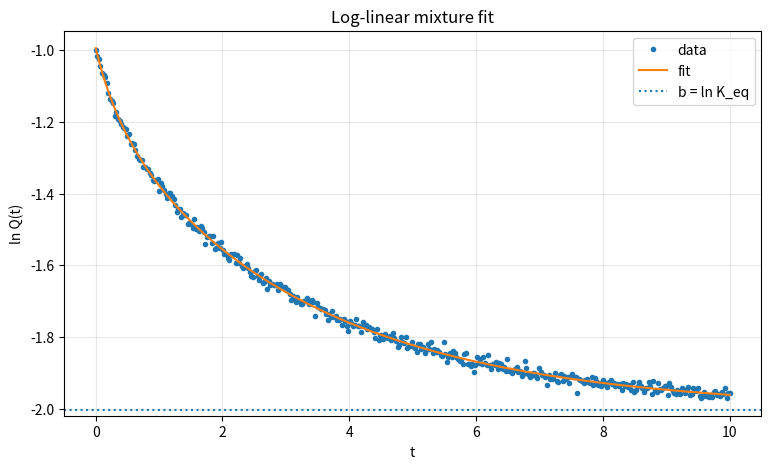

This figure's Python source:
import numpy as np
from dataclasses import dataclass
from typing import Optional, Sequence
from scipy.optimize import lsq_linear


@dataclass
class LogLinearFit:
    lambdas: np.ndarray  # (m,) grid of rates used
    w: np.ndarray  # (m,) nonnegative weights (post-pruning)
    b: float  # intercept = ln K_eq
    s: int  # direction sign (+1 if y decreases, -1 if increases)
    active_idx: np.ndarray  # indices of active lambdas after pruning
    r2: float  # R^2 of the fit on provided samples
    y_hat: np.ndarray  # fitted y on the provided samples
    # One valid realization of the hidden-state model:
    K: np.ndarray  # (r,r) diag matrix with active lambdas
    c: np.ndarray  # (r,) output row-vector for x=c^T z
    z0: np.ndarray  # (r,) initial condition so that x(t)=c^T exp(-Kt) z0

    # convenience:
    def K_eq(self) -> float:
        return float(np.exp(self.b))


def _second_diff_matrix(m: int) -> np.ndarray:
    """(m-2) x m second-difference operator"""
    if m < 3:
        return np.zeros((0, m))
    D = np.zeros((m - 2, m))
    for i in range(m - 2):
        D[i, i] = 1.0
        D[i, i + 1] = -2.0
        D[i, i + 2] = 1.0
    return D


def _design_matrix(t: np.ndarray, lambdas: np.ndarray) -> np.ndarray:
    # Use time relative to the first sample for numerical stability.
    t0 = float(t[0])
    return np.exp(-np.outer(t - t0, lambdas))


def _r2(y: np.ndarray, yhat: np.ndarray) -> float:
    ss_res = np.sum((y - yhat) ** 2)
    ss_tot = np.sum((y - np.mean(y)) ** 2)
    return 1.0 - ss_res / ss_tot if ss_tot > 0 else np.nan


def fit_lnQ_loglinear(
    t: Sequence[float],
    y: Sequence[float],
    m: int = 60,
    lambda_min: Optional[float] = None,
    lambda_max: Optional[float] = None,
    direction: Optional[int] = None,
    alpha: float = 1e-3,  # smoothing on second-differences of w
    beta: float = 1e-6,  # small penalty on slow rates: sum (w_i / lambda_i)
    prune_tol: float = 1e-10,  # drop tiny weights
) -> LogLinearFit:
    """
    Fit y(t) = b + s * sum_i w_i exp(-lambda_i t) with w_i >= 0.
      - t, y: data arrays (monotone y is assumed but not enforced)
      - m: number of grid rates
      - lambda_min / lambda_max: if None, chosen from data window
      - direction: +1 for decreasing y, -1 for increasing y; if None, inferred
      - alpha: Tikhonov smoothing on second differences Dw
      - beta: small penalty to discourage ultra-slow weight (helps separate b)
      - prune_tol: zero-out tiny weights
    Returns a LogLinearFit containing one valid (K, c, z0) realization.
    """
    t = np.asarray(t, dtype=float)
    y = np.asarray(y, dtype=float)
    assert t.ndim == 1 and y.ndim == 1 and t.size == y.size and t.size >= 3, "t and y must be 1D of equal length >= 3"

    # Direction s: +1 if y decreases over window, -1 if increases
    if direction is None:
        s = 1 if (y[0] - y[-1]) > 0 else -1
        if np.isclose(y[0], y[-1]):
            s = 1  # default
    else:
        s = int(np.sign(direction)) or 1

    # Time scales -> rate grid
    T = t[-1] - t[0]
    if lambda_min is None:
        lambda_min = max(1e-12, 0.5 / max(T, 1e-12))  # slowest time ~ 2T
    if lambda_max is None:
        dt_unique = np.diff(np.unique(t))
        dt = np.min(dt_unique) if dt_unique.size > 0 else max(T / 100, 1e-6)
        lambda_max = max(10.0 / max(dt, 1e-12), 50.0 / max(T, 1e-12))  # fast decade(s)

    lambdas = np.geomspace(lambda_min, lambda_max, m)
    Phi = _design_matrix(t, lambdas)  # n x m
    A_data = s * Phi
    ones = np.ones((t.size, 1))

    # Regularization:
    D = _second_diff_matrix(m)  # (m-2) x m
    S = np.diag(1.0 / lambdas)  # m x m
    A_reg_smooth = np.sqrt(alpha) * D  # (m-2) x m
    A_reg_slow = np.sqrt(beta) * S  # m x m

    # Build augmented LS: [A_data  1; sqrt(alpha)D 0; sqrt(beta)S 0] [w; b] ~ [y; 0; 0]
    A_top = np.hstack([A_data, ones])  # n x (m+1)
    A_mid = np.hstack([A_reg_smooth, np.zeros((A_reg_smooth.shape[0], 1))])
    A_bot = np.hstack([A_reg_slow, np.zeros((A_reg_slow.shape[0], 1))])
    A_aug = np.vstack([A_top, A_mid, A_bot])
    y_aug = np.concatenate([y, np.zeros(A_mid.shape[0] + A_bot.shape[0])])

    # Solve bounded LS: w >= 0, b free.
    lb = np.concatenate([np.zeros(m), [-np.inf]])
    ub = np.concatenate([np.full(m, np.inf), [np.inf]])
    sol = lsq_linear(A_aug, y_aug, bounds=(lb, ub), lsmr_tol="auto", verbose=0)

    theta = sol.x
    w = theta[:m]
    b = float(theta[-1])

    # Prune tiny weights to get a compact realization
    active = np.where(w > prune_tol * max(1.0, np.max(w)))[0]
    if active.size == 0:
        # force at least the largest weight to remain
        active = np.array([int(np.argmax(w))])

    w_pruned = w[active]
    lambdas_pruned = lambdas[active]

    # Recompute fit on provided samples (no regularizers in prediction)
    y_hat = b + s * (_design_matrix(t, lambdas_pruned) @ w_pruned)
    ss_res = np.sum((y - y_hat) ** 2)
    ss_tot = np.sum((y - np.mean(y)) ** 2)
    r2 = 1.0 - ss_res / ss_tot if ss_tot > 0 else np.nan

    # One valid (K,c,z0) realization:
    K = np.diag(lambdas_pruned)
    c = np.ones(active.size)  # x(t) = c^T z(t)
    z0 = s * w_pruned  # so that x(t) = sum w_i e^{-lambda_i t}

    return LogLinearFit(
        lambdas=lambdas,
        w=w,
        b=b,
        s=s,
        active_idx=active,
        r2=float(r2),
        y_hat=y_hat,
        K=K,
        c=c,
        z0=z0,
    )


# ---------- Demo ----------
def _demo():
    import matplotlib.pyplot as plt

    rng = np.random.default_rng(0)
    n = 400
    t = np.linspace(0.0, 10.0, n)
    # synth: decreasing ln Q = b + sum w_i e^{-lambda_i t}
    true_b = -2.0
    true_lam = np.array([0.3, 2.0])
    true_w = np.array([0.8, 0.2])
    y_clean = true_b + (np.exp(-np.outer(t, true_lam)) @ true_w)
    y = y_clean + 0.01 * rng.normal(size=n)

    fit = fit_lnQ_loglinear(t, y, m=80, alpha=3e-3, beta=1e-6, prune_tol=1e-6)

    print("---- Fit summary ----")
    print(f"R^2         : {fit.r2:.6f}")
    print(f"ln K_eq (b) : {fit.b:.6f}   -> K_eq = {np.exp(fit.b):.6f}")
    print(f"Active modes: {fit.active_idx.size} / {fit.lambdas.size}")
    print(f"Active lambdas:", fit.K.diagonal())

    plt.figure(figsize=(9, 5))
    plt.plot(t, y, "o", ms=3, label="data")
    plt.plot(t, fit.y_hat, "-", label="fit")
    plt.axhline(fit.b, linestyle=":", label="b = ln K_eq")
    plt.xlabel("t")
    plt.ylabel("ln Q(t)")
    plt.title("Log-linear mixture fit")
    plt.legend()
    plt.grid(True, alpha=0.3)
    plt.show()


if __name__ == "__main__":
    _demo()
